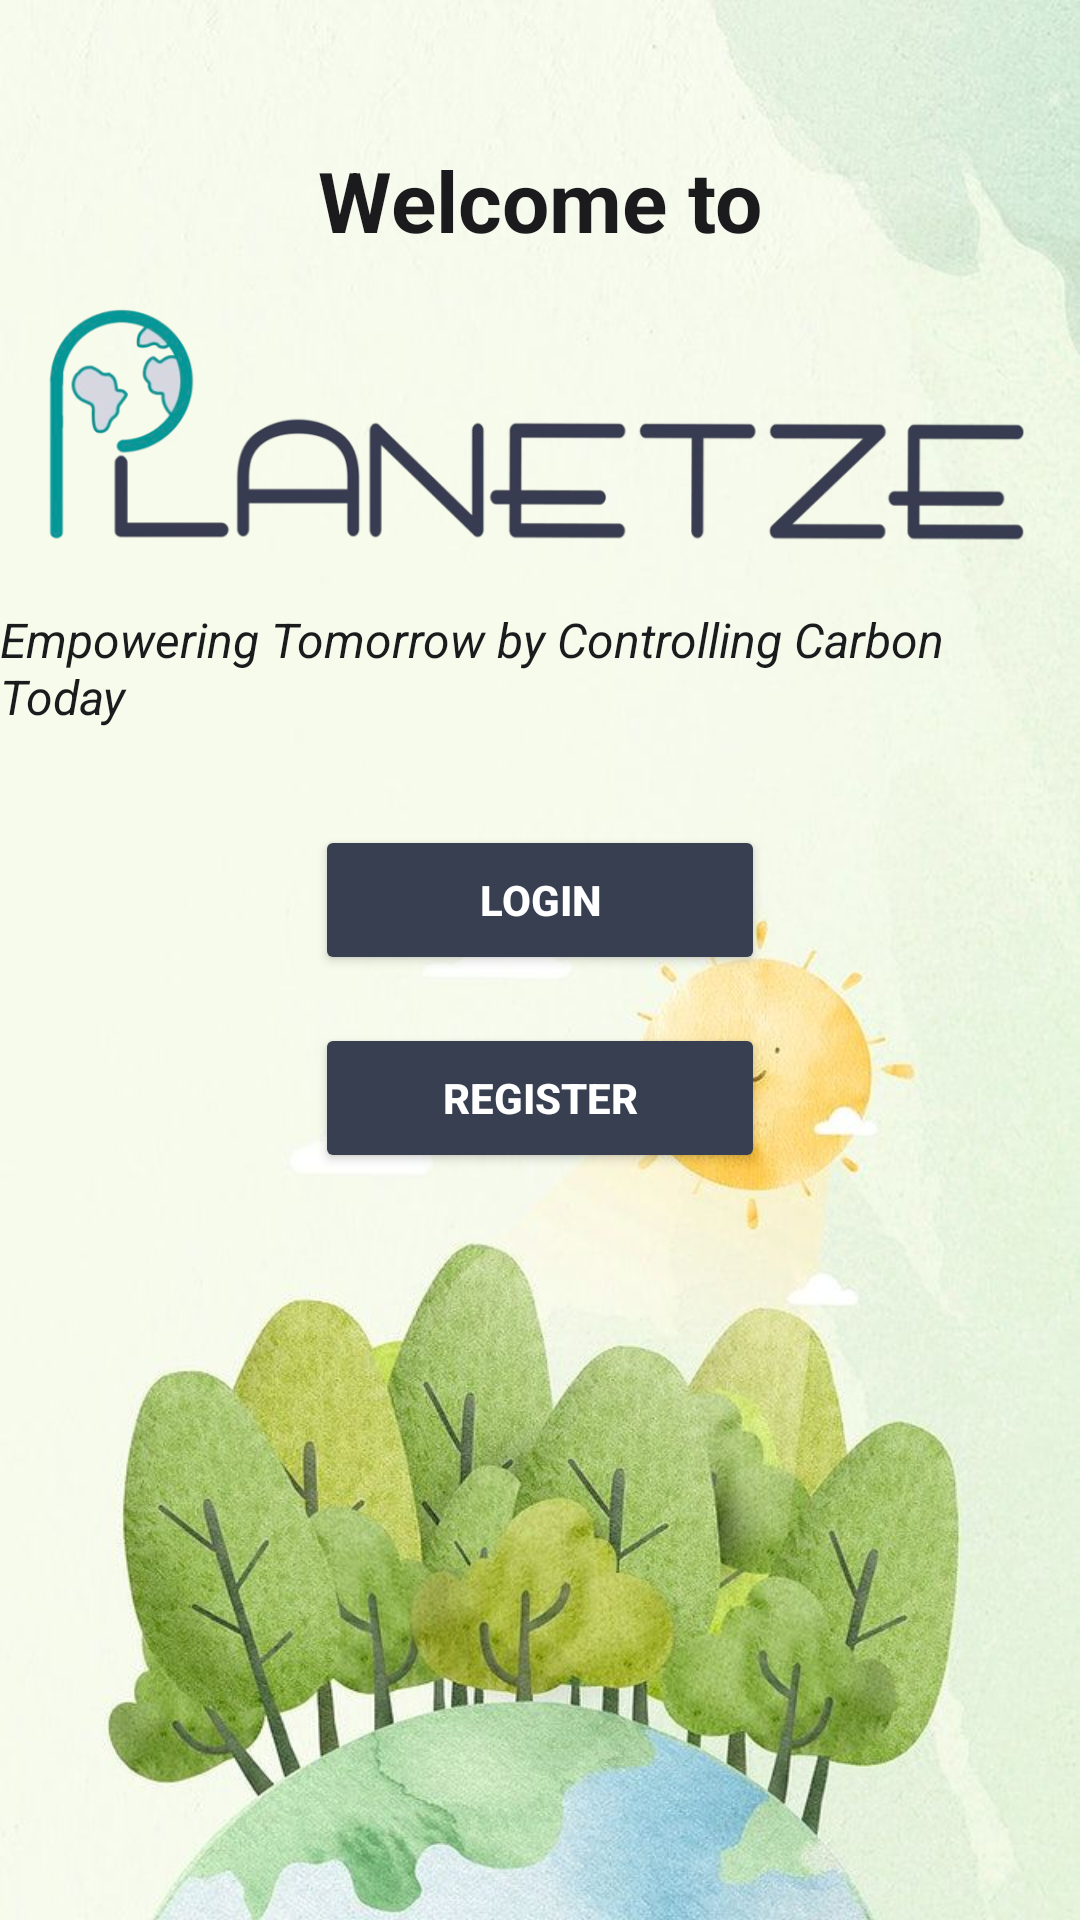

Reconstruct the res/layout file that produces this screen, plus the resources it refers to.
<!-- AndroidManifest.xml: application theme Theme.Planetze86 -->
<!-- res/layout/activity_main.xml -->
<?xml version="1.0" encoding="utf-8"?>
<androidx.constraintlayout.widget.ConstraintLayout
    xmlns:android="http://schemas.android.com/apk/res/android"
    xmlns:app="http://schemas.android.com/apk/res-auto"
    xmlns:tools="http://schemas.android.com/tools"
    android:layout_width="match_parent"
    android:layout_height="match_parent"
    tools:context=".MainActivity">

    
    <ImageView
        android:id="@+id/background_image"
        android:layout_width="match_parent"
        android:layout_height="match_parent"
        android:src="@drawable/main_photo"
        android:scaleType="centerCrop"
        android:contentDescription="Background Image" />

    
    <TextView
        android:id="@+id/textView2"
        android:layout_width="wrap_content"
        android:layout_height="wrap_content"
        android:layout_marginTop="48dp"
        android:text="Welcome to"
        android:textColor="#1B1B1E"
        android:textSize="28sp"
        android:textStyle="bold"
        app:layout_constraintEnd_toEndOf="parent"
        app:layout_constraintStart_toStartOf="parent"
        app:layout_constraintTop_toTopOf="parent" />

    
    <ImageView
        android:id="@+id/logo"
        android:layout_width="345dp"
        android:layout_height="85dp"
        android:layout_marginTop="16dp"
        android:src="@drawable/planet"
        android:contentDescription="Planetze Logo"
        app:layout_constraintEnd_toEndOf="parent"
        app:layout_constraintStart_toStartOf="parent"
        app:layout_constraintTop_toBottomOf="@id/textView2" />

    
    <TextView
        android:id="@+id/sloganText"
        android:layout_width="wrap_content"
        android:layout_height="wrap_content"
        android:layout_marginTop="16dp"
        android:text="Empowering Tomorrow by Controlling Carbon Today"
        android:textColor="#1B1B1E"
        android:textSize="16sp"
        android:textStyle="italic"
        app:layout_constraintEnd_toEndOf="parent"
        app:layout_constraintStart_toStartOf="parent"
        app:layout_constraintTop_toBottomOf="@id/logo" />

    
    <Button
        android:id="@+id/loginButton"
        android:layout_width="150dp"
        android:layout_height="50dp"
        android:layout_marginTop="32dp"
        android:backgroundTint="#373F51"
        android:text="Login"
        android:textColor="#FFFFFF"
        android:textStyle="bold"
        app:layout_constraintEnd_toEndOf="parent"
        app:layout_constraintStart_toStartOf="parent"
        app:layout_constraintTop_toBottomOf="@id/sloganText" />

    
    <Button
        android:id="@+id/registerButton"
        android:layout_width="150dp"
        android:layout_height="50dp"
        android:layout_marginTop="16dp"
        android:backgroundTint="#373F51"
        android:text="Register"
        android:textColor="#FFFFFF"
        android:textStyle="bold"
        app:layout_constraintEnd_toEndOf="parent"
        app:layout_constraintStart_toStartOf="parent"
        app:layout_constraintTop_toBottomOf="@id/loginButton" />
</androidx.constraintlayout.widget.ConstraintLayout>
<!-- resources referenced by this layout -->
<resources>
  <!-- drawable main_photo: jpg bitmap (drawable, 74338 bytes) -->
  <!-- drawable planet: png bitmap (drawable, 64447 bytes) -->
  <style name="Theme.Planetze86" parent="Base.Theme.Planetze86" />
  <style name="Base.Theme.Planetze86" parent="Theme.Material3.DayNight.NoActionBar">
          
          <item name="android:windowFullscreen">true</item>
          <item name="backgroundTint">@null</item>
          
      </style>
</resources>
